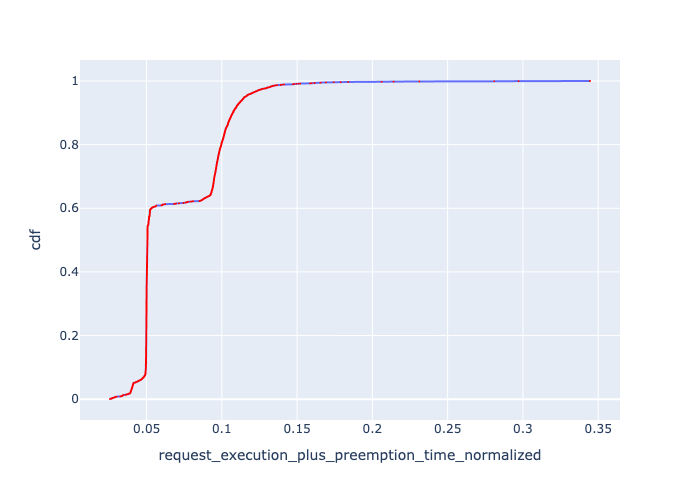

Values plotted in this chart, from the file beside it:
, Request Id, request_execution_plus_preemption_time_n…, cdf
0, 0, 0.02574, 0.0005
1, 1, 0.02592, 0.001
2, 2, 0.02684, 0.0015
3, 3, 0.02684, 0.002
4, 4, 0.02684, 0.0025
5, 5, 0.02708, 0.003
6, 6, 0.02715, 0.0035
7, 7, 0.02775, 0.004
8, 8, 0.02826, 0.0045
9, 9, 0.02827, 0.005
10, 10, 0.02899, 0.0055
11, 11, 0.029, 0.006
12, 12, 0.02921, 0.0065
13, 13, 0.02921, 0.007
14, 14, 0.02962, 0.0075
15, 15, 0.03031, 0.008
16, 16, 0.03252, 0.0085
17, 17, 0.03298, 0.009
18, 18, 0.03347, 0.0095
19, 19, 0.0339, 0.01
20, 20, 0.0339, 0.0105
21, 21, 0.03398, 0.011
22, 22, 0.03406, 0.0115
23, 23, 0.03425, 0.012
24, 24, 0.03446, 0.0125
25, 25, 0.03454, 0.013
26, 26, 0.03592, 0.0135
27, 27, 0.03627, 0.014
28, 28, 0.03677, 0.0145
29, 29, 0.03691, 0.015
30, 30, 0.03729, 0.0155
31, 31, 0.0377, 0.016
32, 32, 0.03828, 0.0165
33, 33, 0.0383, 0.017
34, 34, 0.03832, 0.0175
1999, 1999, 0.03902, 0.018
1998, 1998, 0.03906, 0.0185
1997, 1997, 0.03911, 0.019
1996, 1996, 0.03921, 0.0195
1995, 1995, 0.03924, 0.02
1994, 1994, 0.03929, 0.0205
1993, 1993, 0.03933, 0.021
35, 35, 0.03939, 0.0215
1992, 1992, 0.03943, 0.022
1991, 1991, 0.03945, 0.0225
36, 36, 0.03946, 0.023
1990, 1990, 0.03949, 0.0235
1989, 1989, 0.03954, 0.024
1988, 1988, 0.03963, 0.0245
37, 37, 0.03964, 0.025
1987, 1987, 0.03966, 0.0255
1986, 1986, 0.0397, 0.026
1985, 1985, 0.03974, 0.0265
1984, 1984, 0.03977, 0.027
38, 38, 0.03983, 0.0275
1983, 1983, 0.03987, 0.028
39, 39, 0.03989, 0.0285
1982, 1982, 0.03989, 0.029
1981, 1981, 0.03993, 0.0295
1980, 1980, 0.03996, 0.03
... 1,940 more rows
